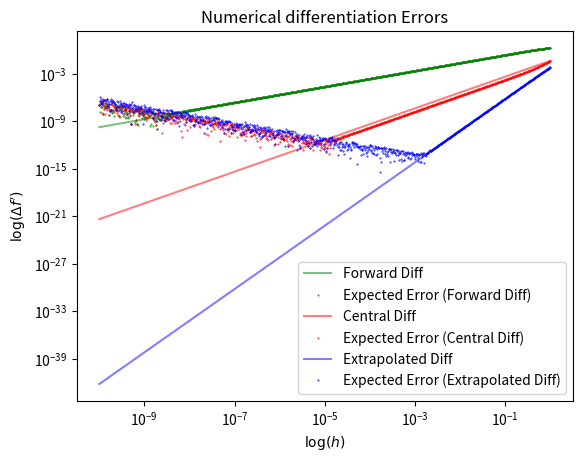

Source code (Python):
#!/usr/bin/env python3
"""
Compare numeric differentiation methods.

Plots the relative error of three numerical differentiation errors and
their expected dependence on the division parameter `h` in respect to
that paramater `h` == `dx`.
"""

import numpy as np
import matplotlib.pyplot as plt

###############################################################################
#                                 Plot Set-Up                                 #
###############################################################################


def set_up_plot():
    """Sets up the global plot parameters."""
    plt.title("Numerical differentiation Errors")
    plt.xlabel(r"$\log(h)$")
    plt.ylabel(r"$\log(\Delta f')$")

    # logarithmic plot
    plt.yscale("log")
    plt.xscale("log")


###############################################################################
#                                    Logic                                    #
###############################################################################

# If called with compatible types, the following functions support
# vectored input (`f` must be vecotrized, `h` an numpy array).  In
# this case, a numpy array will be returned.


def forward_diff(f, x, h):
    """Calculates the derivatife of `f` at the point `x` by the
    forward differentiation method.

    :param f: a function of one variable (should return a number)
    :param x: the point at which to differentiate the function
    :param h: the step size

    :returns: the derivative.

    :rtype: float
    """

    return (f(x + h) - f(x)) / h


def central_diff(f, x, h):
    """Calculates the derivatife of `f` at the point `x` by the central
    differentiation method.

    :param f: a function of one variable (should return a number)
    :param x: the point at which to differentiate the function
    :param h: the step size

    :returns: the derivative.
    :rtype: float
    """

    return (f(x + h / 2) - f(x - h / 2)) / h


def extapol_diff(f, x, h):
    """Calculates the derivatife of `f` at the point `x` by the central
    differentiation method.

    :param f: a function of one variable (should return a number)
    :param x: the point at which to differentiate the function
    :param h: the step size

    :returns: the derivative.
    :rtype: float
    """

    return (8 * (f(x + h / 4) - f(x - h / 4)) - f(x + h / 2) + f(x - h / 2)) / (3 * h)


def _f(x):
    """The function to differentiate.

    :param x: a number of or numpy array
    :returns: a number or numpy array
    """

    return np.arcsinh(-(x ** 2))


def __main__():
    """Dispatch the main logic. Used as convenience.
    """

    # print the bleeding doc
    print(__doc__)

    set_up_plot()

    # initialize some parameters
    hs = np.logspace(-10, 0, 1000)  # h values
    x = 1 / 5  # the evaluation point
    true_diff = -2 * x / np.sqrt(1 + x ** 4)  # the analytic value of the derivative

    # test the differentiation methods, it would be excessive to put
    # that code into a separate function!
    for method, color, name, error_fun in [
        (forward_diff, "green", "Forward Diff", lambda x: x),
        (central_diff, "red", "Central Diff", lambda x: x ** 2),
        (extapol_diff, "Blue", "Extrapolated Diff", lambda x: x ** 4),
    ]:

        # get the numerical derivatives
        differentials = method(_f, x, hs)

        # calculate the relative errors
        errors = np.abs((differentials - true_diff) / true_diff)

        # calculate the expected h^alpha error curve
        expected_errors = np.abs(error_fun(hs) * errors[-1])

        # plot both into the diagram
        plt.plot(hs, expected_errors, color=color, linestyle="-", label=name, alpha=0.5)
        plt.plot(
            hs,
            errors,
            color=color,
            linestyle="None",
            marker="o",
            markersize=0.4,
            alpha=1,
            label=f"Expected Error ({name})",
        )

    # show legend and plot
    plt.legend(loc="best")
    plt.show()


if __name__ == "__main__":
    __main__()

###############################################################################
#                                  Diskussion                                 #
###############################################################################

"""
h^-1 fehler fuer forward diff
=============================
Alle formeln abschaetzungen mit eventuell weggelassenen
multiplikativen konnstanten.

Die analytische Fehlerabschaetzung lautet:
  f''(x) * h/2

Der numerische fehler bei der funktionsauswertung lautet ca.:
  epsilon * |f(x)|
bei kleinen werten, mit epsilon = 2−53 fuer float.

Der fehler von (f(x+h)-f(x))/h laesst sich durch:
  sqrt(2)/h * espilon * |f(x)|
abschaetzen.

In summe also:
  err(h) = f''(x) * h/2 + sqrt(2)/h * espilon * |f(x)| ~ 1/h fuer h klein

Somit erklaert sich die 1/h abhaengigkeit.

Ein optimum ergibt sich aus err'(h) == 0 zu:
  h ~= sqrt(epsilon * 2 * sqrt(2) * |f(x)| / |f''(x)|)
     = 3.56e-9 (fuer den speziellen fall)

Dieser Wert liegt nahe an dem empirisch gefunden (siehe unten), laesstsich aber
hoechtens als untere grenze ansehen.

Offenbar darf f'' nicht null in x sein. Die formel nimmt speziellen bezug auf f
und liefert somit ein spezielles optimum.

Fuer eine Abschaetzung koennte gelten:
  h ~ sqrt(espilon)


Optimale Werte:
===============

| Method      |       h | Rel.  Error |
|-------------+---------+-------------|
| forward     |  2.8e-8 |     4.49e-8 |
| central     | 4.15e-5 |    2.99e-11 |
| extrapolted |  4.3e-3 |    2.53e-12 |

Alle werte sind nicht die Minima der des relativen Fehlers, sonder
wurden an den jeweiligen Enden (grob!) der h^alpha abhaengigkeit
abgelesen, da dort der fehler stabil bleibt.  Somit lassen sich diese
Werte auch als grobe Richtwerte fuer den allgemeinen Fall verwenden.

Fuer polynomielle ausdruecke bis zum 4. Grad sollte die extrapolierte differenz
sogar exakt sein und man beobachtet nur noch den Rundungsfehler.
"""
